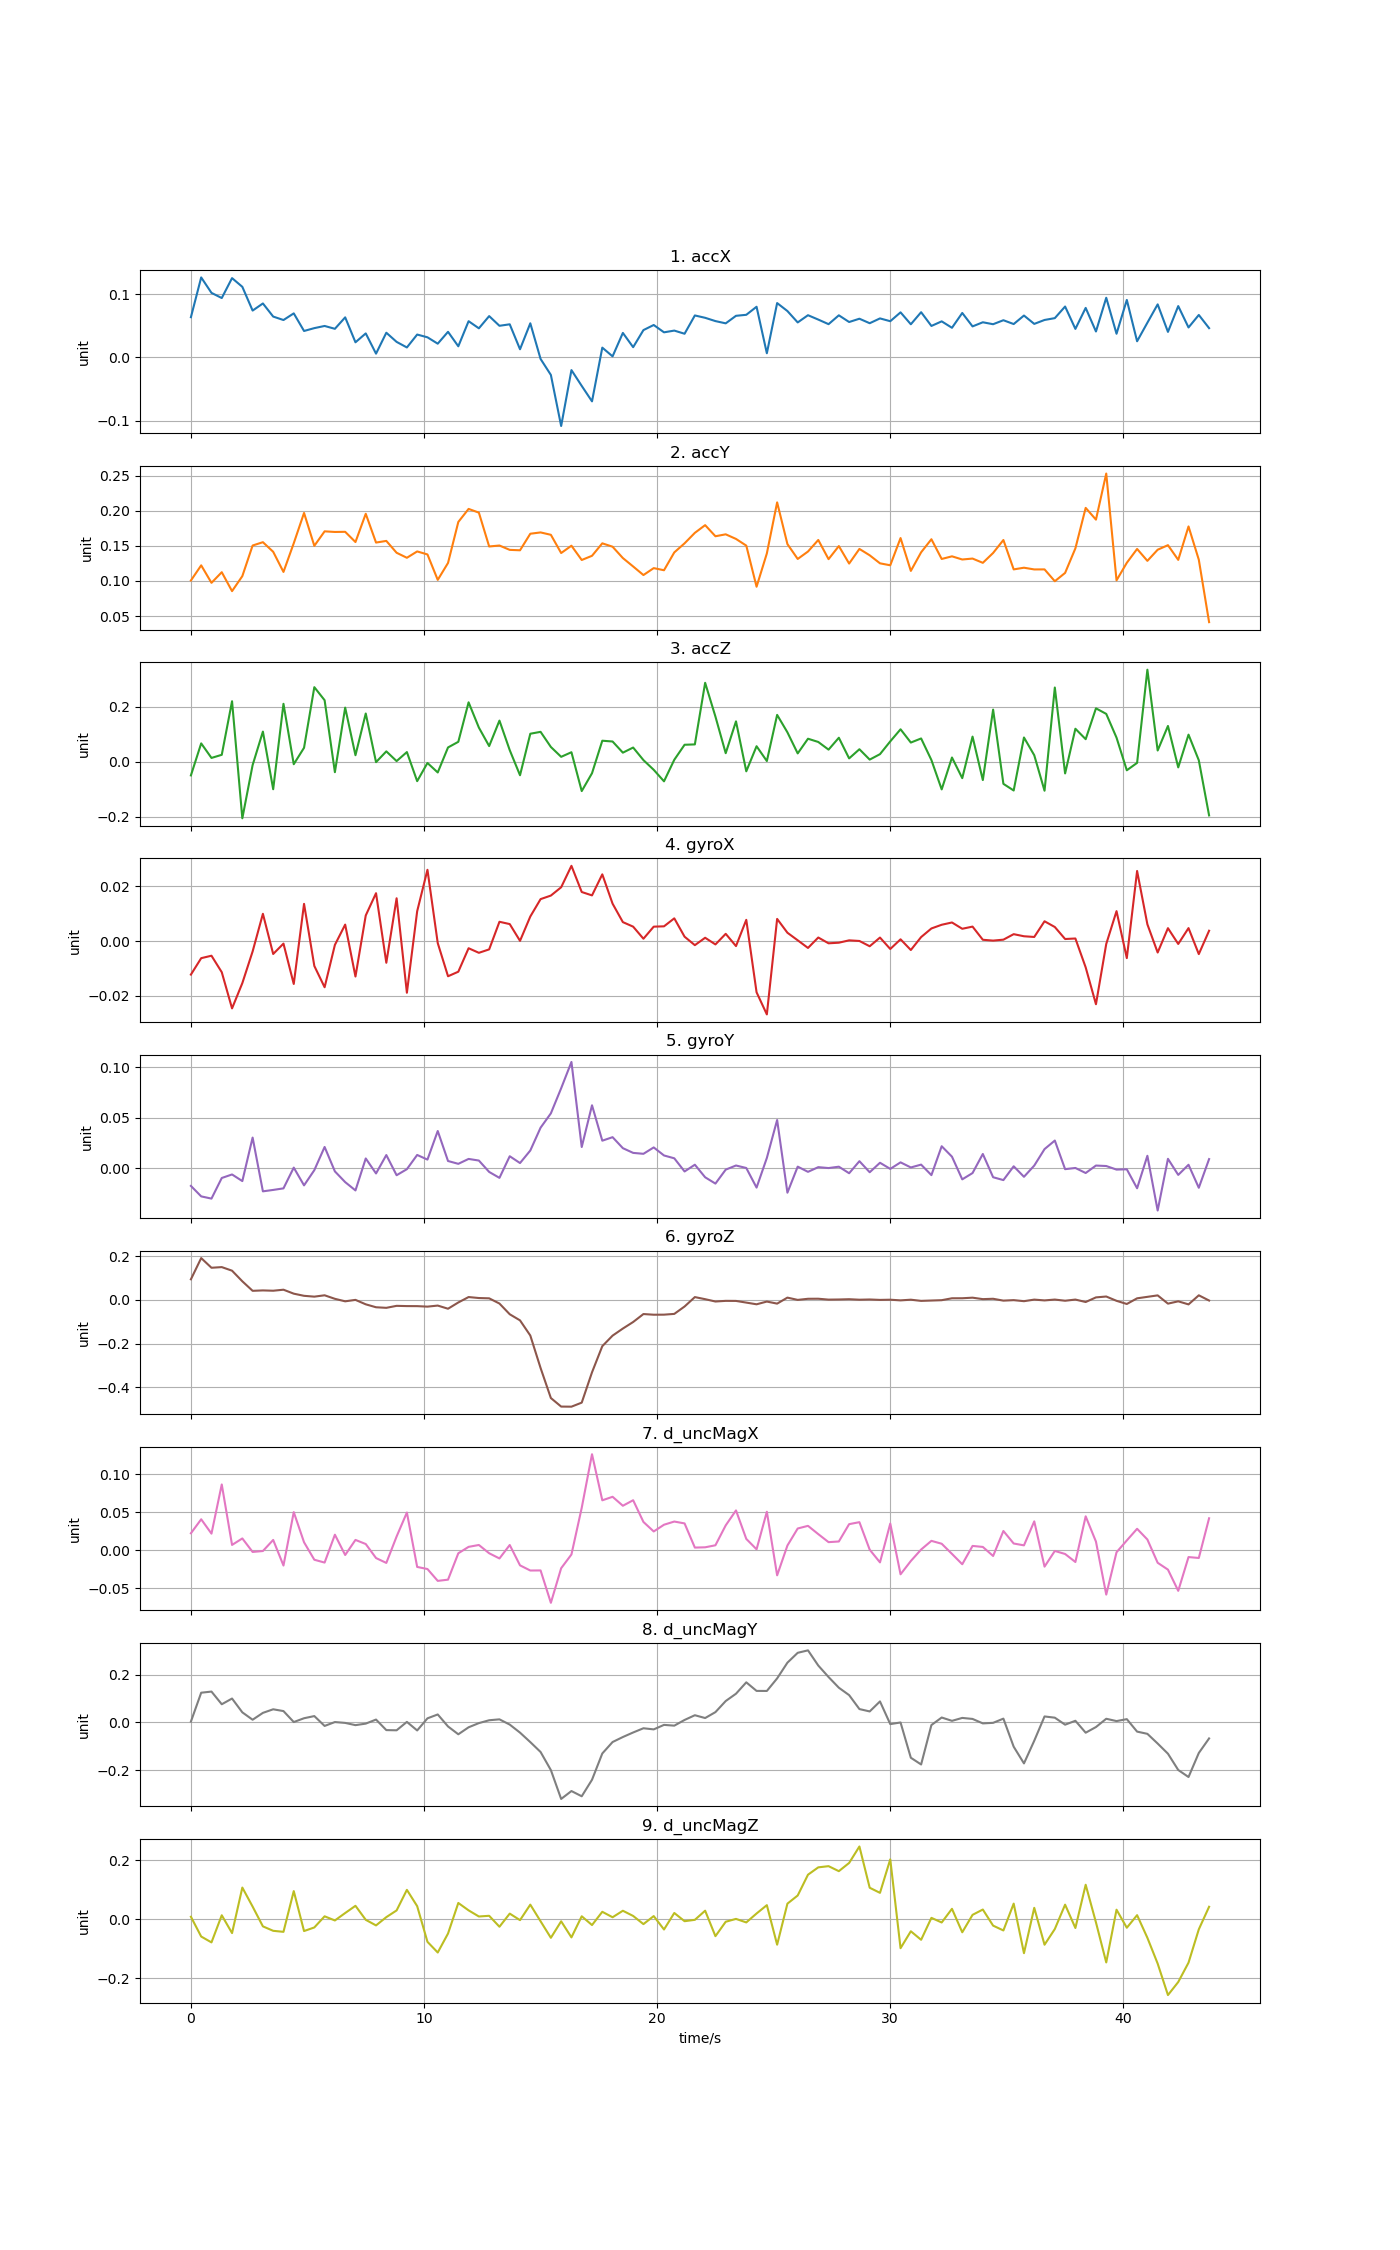

Data behind this chart, as committed beside it:
time, accX, accY, accZ, gyroX, gyroY, gyroZ, d_uncMagX, d_uncMagY, d_uncMagZ
0, 0.06363, 0.1007, -0.0491, -0.01228, -0.01722, 0.09461, 0.02204, 0.002989, 0.009077
0.4412, 0.1265, 0.1223, 0.06705, -0.006271, -0.02754, 0.1918, 0.04043, 0.1238, -0.05804
0.8824, 0.1021, 0.09736, 0.01427, -0.005375, -0.02973, 0.1474, 0.02155, 0.1285, -0.07793
1.324, 0.09391, 0.1125, 0.02562, -0.01141, -0.009411, 0.1505, 0.08629, 0.07549, 0.01416
1.765, 0.1254, 0.08557, 0.2199, -0.02465, -0.005932, 0.1341, 0.0067, 0.09942, -0.04635
2.206, 0.1116, 0.1069, -0.2047, -0.0154, -0.01245, 0.08545, 0.01523, 0.0416, 0.1081
2.647, 0.07408, 0.1505, -0.01167, -0.003812, 0.03044, 0.04189, -0.002536, 0.0107, 0.04357
3.088, 0.08533, 0.1552, 0.1098, 0.009971, -0.02257, 0.04373, -0.001326, 0.03944, -0.02352
3.53, 0.06462, 0.1416, -0.09933, -0.004739, -0.02118, 0.04231, 0.01327, 0.0544, -0.03861
3.971, 0.05916, 0.1129, 0.2106, -0.0009419, -0.01964, 0.04699, -0.02043, 0.04692, -0.04208
4.412, 0.06967, 0.1537, -0.008547, -0.01572, 0.0008248, 0.02885, 0.04986, 0.000993, 0.09615
4.853, 0.04185, 0.1968, 0.05111, 0.01361, -0.01668, 0.019, 0.01021, 0.01695, -0.03942
5.294, 0.04636, 0.15, 0.271, -0.009122, -0.001679, 0.01522, -0.01279, 0.02599, -0.0272
5.736, 0.04978, 0.1707, 0.2236, -0.01692, 0.02117, 0.0214, -0.01652, -0.01525, 0.01058
6.177, 0.04529, 0.1698, -0.03744, -0.001412, -0.002912, 0.00524, 0.02016, 0.0009996, -0.003478
6.618, 0.06338, 0.17, 0.1969, 0.00602, -0.01348, -0.006209, -0.006558, -0.002573, 0.02174
7.059, 0.024, 0.1554, 0.0241, -0.013, -0.02167, 0.00042, 0.01329, -0.01196, 0.04623
7.5, 0.03802, 0.1956, 0.1755, 0.009365, 0.009837, -0.01993, 0.007881, -0.005547, -0.001274
7.942, 0.006039, 0.1547, -0.00106, 0.01751, -0.004938, -0.03341, -0.01056, 0.01142, -0.02028
8.383, 0.03911, 0.157, 0.03809, -0.007948, 0.01321, -0.03602, -0.01698, -0.03272, 0.007751
8.824, 0.02465, 0.1402, 0.002787, 0.01565, -0.006684, -0.02691, 0.01776, -0.03349, 0.03057
9.265, 0.01583, 0.133, 0.03555, -0.01893, -0.000718, -0.02804, 0.04934, 0.001689, 0.1004
9.706, 0.03622, 0.1421, -0.06999, 0.01091, 0.0133, -0.02827, -0.02226, -0.03416, 0.0451
10.15, 0.03187, 0.1378, -0.004055, 0.02609, 0.008724, -0.0305, -0.02502, 0.01653, -0.07593
10.59, 0.02179, 0.1016, -0.03846, -0.000744, 0.03691, -0.02569, -0.04061, 0.03281, -0.1122
11.03, 0.04055, 0.1257, 0.05229, -0.01289, 0.007325, -0.04011, -0.03901, -0.01746, -0.0478
11.47, 0.01766, 0.184, 0.07275, -0.01123, 0.004547, -0.01145, -0.004307, -0.05019, 0.05589
11.91, 0.05733, 0.2026, 0.216, -0.002631, 0.009378, 0.01336, 0.00415, -0.02092, 0.03079
12.35, 0.04605, 0.1973, 0.1243, -0.00431, 0.007778, 0.008861, 0.006625, -0.00343, 0.009985
12.79, 0.06536, 0.1491, 0.05727, -0.003055, -0.003444, 0.007495, -0.004263, 0.008525, 0.01234
13.24, 0.05005, 0.1505, 0.1497, 0.007051, -0.009288, -0.01636, -0.01111, 0.0123, -0.02477
13.68, 0.0524, 0.1443, 0.04254, 0.006208, 0.01203, -0.06541, 0.006598, -0.009601, 0.01976
14.12, 0.01298, 0.1437, -0.04857, 6.96981e-05, 0.005308, -0.09343, -0.02017, -0.04328, -0.002427
14.56, 0.05401, 0.1673, 0.1021, 0.008982, 0.01768, -0.1628, -0.02697, -0.08291, 0.05021
15, -0.002337, 0.1691, 0.1089, 0.01535, 0.0402, -0.3117, -0.02687, -0.1243, -0.006286
15.44, -0.02759, 0.1657, 0.05402, 0.01665, 0.0543, -0.449, -0.06947, -0.2, -0.06236
15.88, -0.1083, 0.1398, 0.01828, 0.01968, 0.07905, -0.4882, -0.02395, -0.3208, -0.00635
16.32, -0.01994, 0.1502, 0.03498, 0.02754, 0.105, -0.4886, -0.005876, -0.2877, -0.0609
16.77, -0.04492, 0.1299, -0.106, 0.01795, 0.02111, -0.4701, 0.05553, -0.3097, 0.01076
17.21, -0.06932, 0.1359, -0.0412, 0.01671, 0.06226, -0.3313, 0.1261, -0.2405, -0.01907
17.65, 0.01555, 0.1536, 0.07672, 0.02442, 0.02736, -0.2116, 0.06541, -0.1305, 0.02594
18.09, 0.001763, 0.1488, 0.07388, 0.01368, 0.03082, -0.1633, 0.07004, -0.08261, 0.007395
18.53, 0.03879, 0.1326, 0.03339, 0.006926, 0.01998, -0.1309, 0.05824, -0.06166, 0.02947
18.97, 0.01628, 0.1207, 0.05196, 0.005267, 0.01533, -0.1009, 0.06552, -0.04264, 0.01183
19.41, 0.04325, 0.1085, 0.006364, 0.0008459, 0.01443, -0.06448, 0.03693, -0.02496, -0.01587
19.85, 0.05132, 0.1183, -0.02885, 0.005266, 0.02072, -0.06753, 0.02441, -0.02972, 0.01138
20.3, 0.03973, 0.1153, -0.07061, 0.005387, 0.01279, -0.06726, 0.03327, -0.01086, -0.03418
20.74, 0.04247, 0.1407, 0.007585, 0.008306, 0.009989, -0.06378, 0.03746, -0.01406, 0.0219
21.18, 0.03749, 0.1536, 0.06205, 0.001591, -0.002984, -0.02993, 0.03501, 0.009775, -0.005981
21.62, 0.0664, 0.1685, 0.06333, -0.001509, 0.003673, 0.01318, 0.003208, 0.02956, -0.001344
22.06, 0.06266, 0.1795, 0.2868, 0.001204, -0.008702, 0.003589, 0.003576, 0.01779, 0.02965
22.5, 0.05748, 0.1637, 0.1644, -0.001239, -0.01494, -0.007076, 0.006237, 0.04251, -0.05679
22.94, 0.05392, 0.1664, 0.03145, 0.002641, -0.001171, -0.0041, 0.03244, 0.08899, -0.007872
23.38, 0.06582, 0.1599, 0.147, -0.001846, 0.002898, -0.004405, 0.05212, 0.1196, 0.001822
23.82, 0.06741, 0.1503, -0.03428, 0.007762, 0.0004396, -0.01203, 0.01463, 0.1672, -0.01013
24.27, 0.08012, 0.09184, 0.05675, -0.01876, -0.01888, -0.01983, 0.0009331, 0.1314, 0.02015
24.71, 0.006657, 0.1392, 0.002975, -0.02686, 0.01036, -0.007314, 0.05035, 0.1311, 0.04843
25.15, 0.08595, 0.2119, 0.1704, 0.008098, 0.04776, -0.01673, -0.03331, 0.1837, -0.08566
25.59, 0.07335, 0.1525, 0.1072, 0.003041, -0.02391, 0.01075, 0.0059, 0.2495, 0.05357
26.03, 0.05535, 0.1314, 0.03068, 0.0002702, 0.001785, 0.0003144, 0.02831, 0.2908, 0.08125
... 40 more rows
